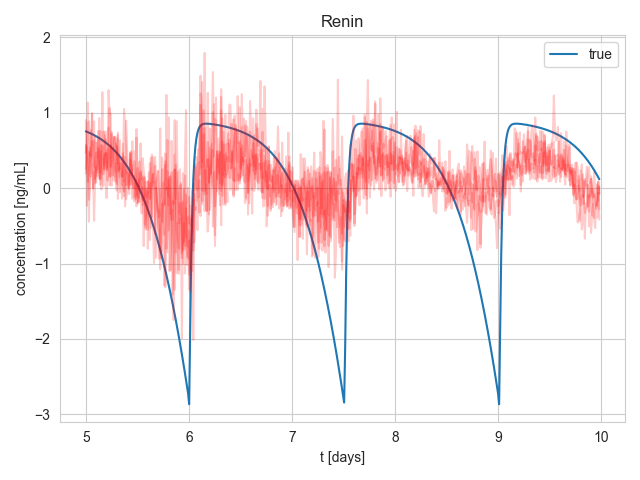

Source data for this figure (header and first rows):
, 0, 1, 2, 3, 4, 5, 6
0, 5, 0.7548, 0.9043, 0.1938, 0.5758, 0.4689, 0.2582
1, 5.01, 0.7492, -0.2335, 0.4182, 0.3881, 0.6172, 0.5516
2, 5.02, 0.7435, 0.2691, 0.8682, 0.2419, 1.137, 0.08389
3, 5.03, 0.7375, 0.4895, 0.887, -0.445, -0.1536, 0.3397
4, 5.04, 0.7313, 0.1835, 0.4331, 0.4657, 0.006933, 0.5367
5, 5.05, 0.7249, 0.1512, 0.4304, 0.4016, 0.7694, 0.3906
6, 5.06, 0.7183, 0.9973, 0.6228, 0.9767, 0.5175, 0.1903
7, 5.07, 0.7115, 0.004735, 0.5313, 0.5682, -0.003733, 0.2169
8, 5.08, 0.7044, 0.1402, 0.2851, 0.8854, 0.6327, -0.4327
9, 5.09, 0.697, 0.363, 0.6818, 0.1236, 0.06247, 0.1449
10, 5.1, 0.6894, 0.4716, 0.07923, 0.6045, 0.293, 0.2752
11, 5.11, 0.6815, 0.1605, 0.596, 0.4082, 0.2166, 0.2489
12, 5.12, 0.6734, 0.5338, 0.6528, 0.4794, 0.7585, 0.3906
13, 5.13, 0.6649, 0.3865, 0.3983, 0.1254, 0.2006, 0.9294
14, 5.14, 0.6562, 0.1161, 0.04788, 0.7596, 0.1298, 0.2063
15, 5.15, 0.6472, 0.5695, 0.4897, -0.01832, 0.187, 0.5644
16, 5.16, 0.6378, 0.4569, 0.4357, 0.4076, 1.275, 0.5687
17, 5.17, 0.6281, 0.02816, 0.5503, 0.2389, 0.1866, 0.7508
18, 5.18, 0.6181, 0.4456, 0.2551, 0.3021, 0.7049, 0.3032
19, 5.19, 0.6078, 0.3459, 0.7549, 0.4655, 0.4269, 0.6535
20, 5.2, 0.5971, 0.4746, -0.1286, 0.2353, 0.4972, 0.2669
21, 5.21, 0.586, 0.2613, 0.6663, 0.3124, 0.09999, 0.3361
22, 5.22, 0.5745, 0.2601, 0.8041, 0.4112, 1.3, 0.5281
23, 5.23, 0.5626, 0.1488, 0.03851, 1.062, 0.976, 0.2304
24, 5.24, 0.5503, 0.5739, 0.4922, 0.2836, 0.9927, 0.1573
25, 5.251, 0.5376, 0.4269, 0.7469, 0.3806, 0.03425, 0.7173
26, 5.261, 0.5245, 0.1738, 0.586, 0.5597, 0.5317, 0.6259
27, 5.271, 0.511, 0.6816, 0.6741, 0.103, 0.3725, 0.2749
28, 5.281, 0.497, 0.5522, 0.672, 0.338, 0.6832, 0.1549
29, 5.291, 0.4826, 0.08902, 0.5794, 0.07376, 0.2197, 0.5912
30, 5.301, 0.4677, 0.5579, 0.5329, -0.03188, 0.6613, 0.05448
31, 5.311, 0.4523, 0.2381, 0.3235, 0.7041, -0.1405, 0.7393
32, 5.321, 0.4363, 0.2809, 0.4322, 0.2191, 0.1899, 0.3488
33, 5.331, 0.4198, 0.247, 0.1425, 0.2989, 0.6373, -0.05127
34, 5.341, 0.4028, 0.38, 0.1766, 0.3288, 0.2319, 0.2061
35, 5.351, 0.3852, 0.1526, -0.1384, 0.2184, 0.1581, 0.04006
36, 5.361, 0.3671, 0.4634, 0.204, 0.007618, 0.4189, 0.5905
37, 5.371, 0.3484, 0.0877, 1.051, -0.1066, 0.2538, -0.03983
38, 5.381, 0.3291, 0.3302, 0.8228, 0.08415, -0.2387, 0.4106
39, 5.391, 0.3091, 0.03884, 0.4944, 0.8964, 0.2447, -0.1464
40, 5.401, 0.2886, 0.2144, 0.1901, 0.4984, 0.1175, -0.03118
41, 5.411, 0.2674, 0.0498, 0.2185, 0.009512, 0.004125, -0.01636
42, 5.421, 0.2456, 0.08063, -0.07745, 0.2627, 0.187, -0.002529
43, 5.431, 0.223, 0.3775, 0.4519, 0.4749, 0.04043, 0.4669
44, 5.441, 0.1997, 0.3062, 0.0549, 0.322, 0.4894, 0.1751
45, 5.451, 0.1757, -0.1394, 0.6235, 0.2143, 0.1147, 0.236
46, 5.461, 0.1509, 0.1586, 0.2056, -0.00433, 0.008765, 0.2623
47, 5.471, 0.1254, -0.1103, 0.4925, -0.1764, 0.1832, 0.3589
48, 5.481, 0.09909, 0.1153, -0.008166, 0.0694, -0.1464, 0.1432
49, 5.491, 0.072, -0.1212, 0.7854, -0.08599, 0.6702, -0.239
50, 5.501, 0.04412, 0.06996, -0.1286, 0.268, -0.2041, 0.01602
51, 5.511, 0.0154, -0.02047, -0.1877, -0.1776, -0.0976, -0.1331
52, 5.521, -0.01415, 0.1231, 0.3109, -0.1776, 0.3539, 0.1817
53, 5.531, -0.04469, -0.08923, 0.5957, 0.2276, -0.06049, 0.1986
54, 5.541, -0.07606, -0.3357, 0.06025, 0.0676, 0.01485, 0.1226
55, 5.551, -0.1083, 0.3978, -0.1622, -0.2261, -0.00624, 0.1367
56, 5.561, -0.1416, 0.2381, 0.1578, -0.1913, -0.768, 0.07444
57, 5.571, -0.1758, 0.1361, -0.1296, 0.1353, -0.1294, -0.4819
58, 5.581, -0.2109, -0.5494, 0.08578, -0.5185, -0.01928, -0.403
59, 5.591, -0.2471, -0.1495, -0.1098, 0.002221, -0.3792, -0.3586
... 438 more rows
